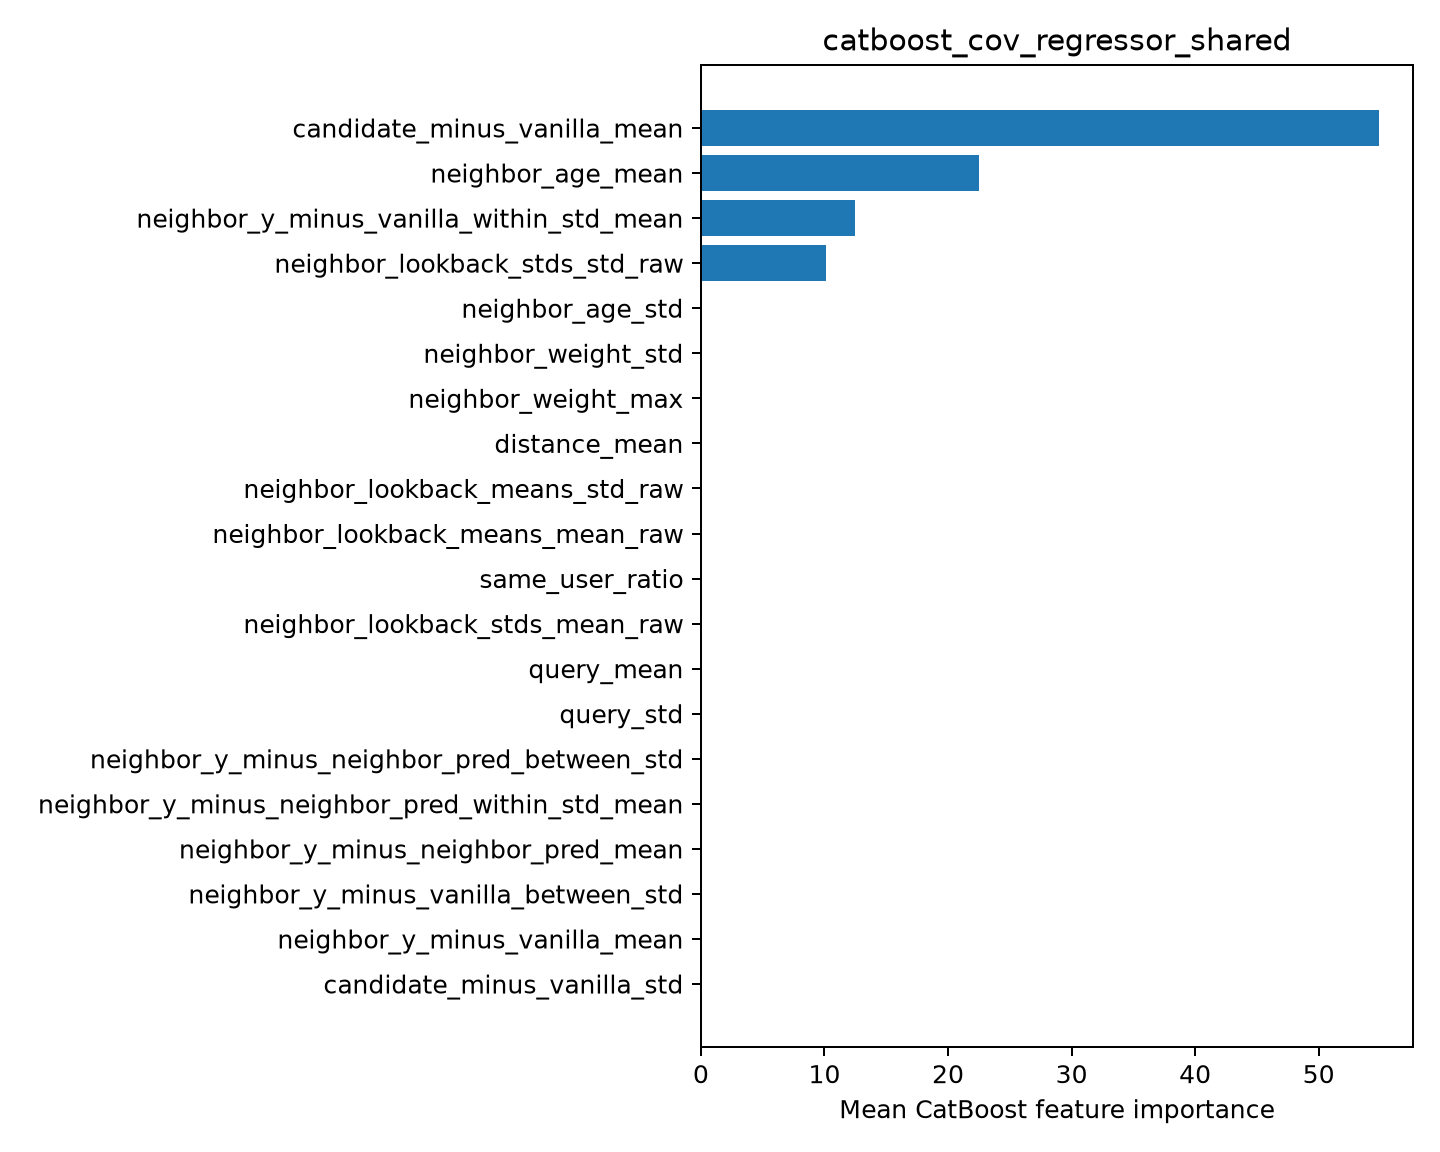

Source data for this figure (header and first rows):
feature, importance
candidate_minus_vanilla_mean, 54.89
neighbor_age_mean, 22.48
neighbor_y_minus_vanilla_within_std_mean, 12.5
neighbor_lookback_stds_std_raw, 10.12
neighbor_age_std, 0.0
neighbor_weight_std, 0.0
neighbor_weight_max, 0.0
distance_mean, 0.0
neighbor_lookback_means_std_raw, 0.0
neighbor_lookback_means_mean_raw, 0.0
same_user_ratio, 0.0
neighbor_lookback_stds_mean_raw, 0.0
query_mean, 0.0
query_std, 0.0
neighbor_y_minus_neighbor_pred_between_s…, 0.0
neighbor_y_minus_neighbor_pred_within_st…, 0.0
neighbor_y_minus_neighbor_pred_mean, 0.0
neighbor_y_minus_vanilla_between_std, 0.0
neighbor_y_minus_vanilla_mean, 0.0
candidate_minus_vanilla_std, 0.0
